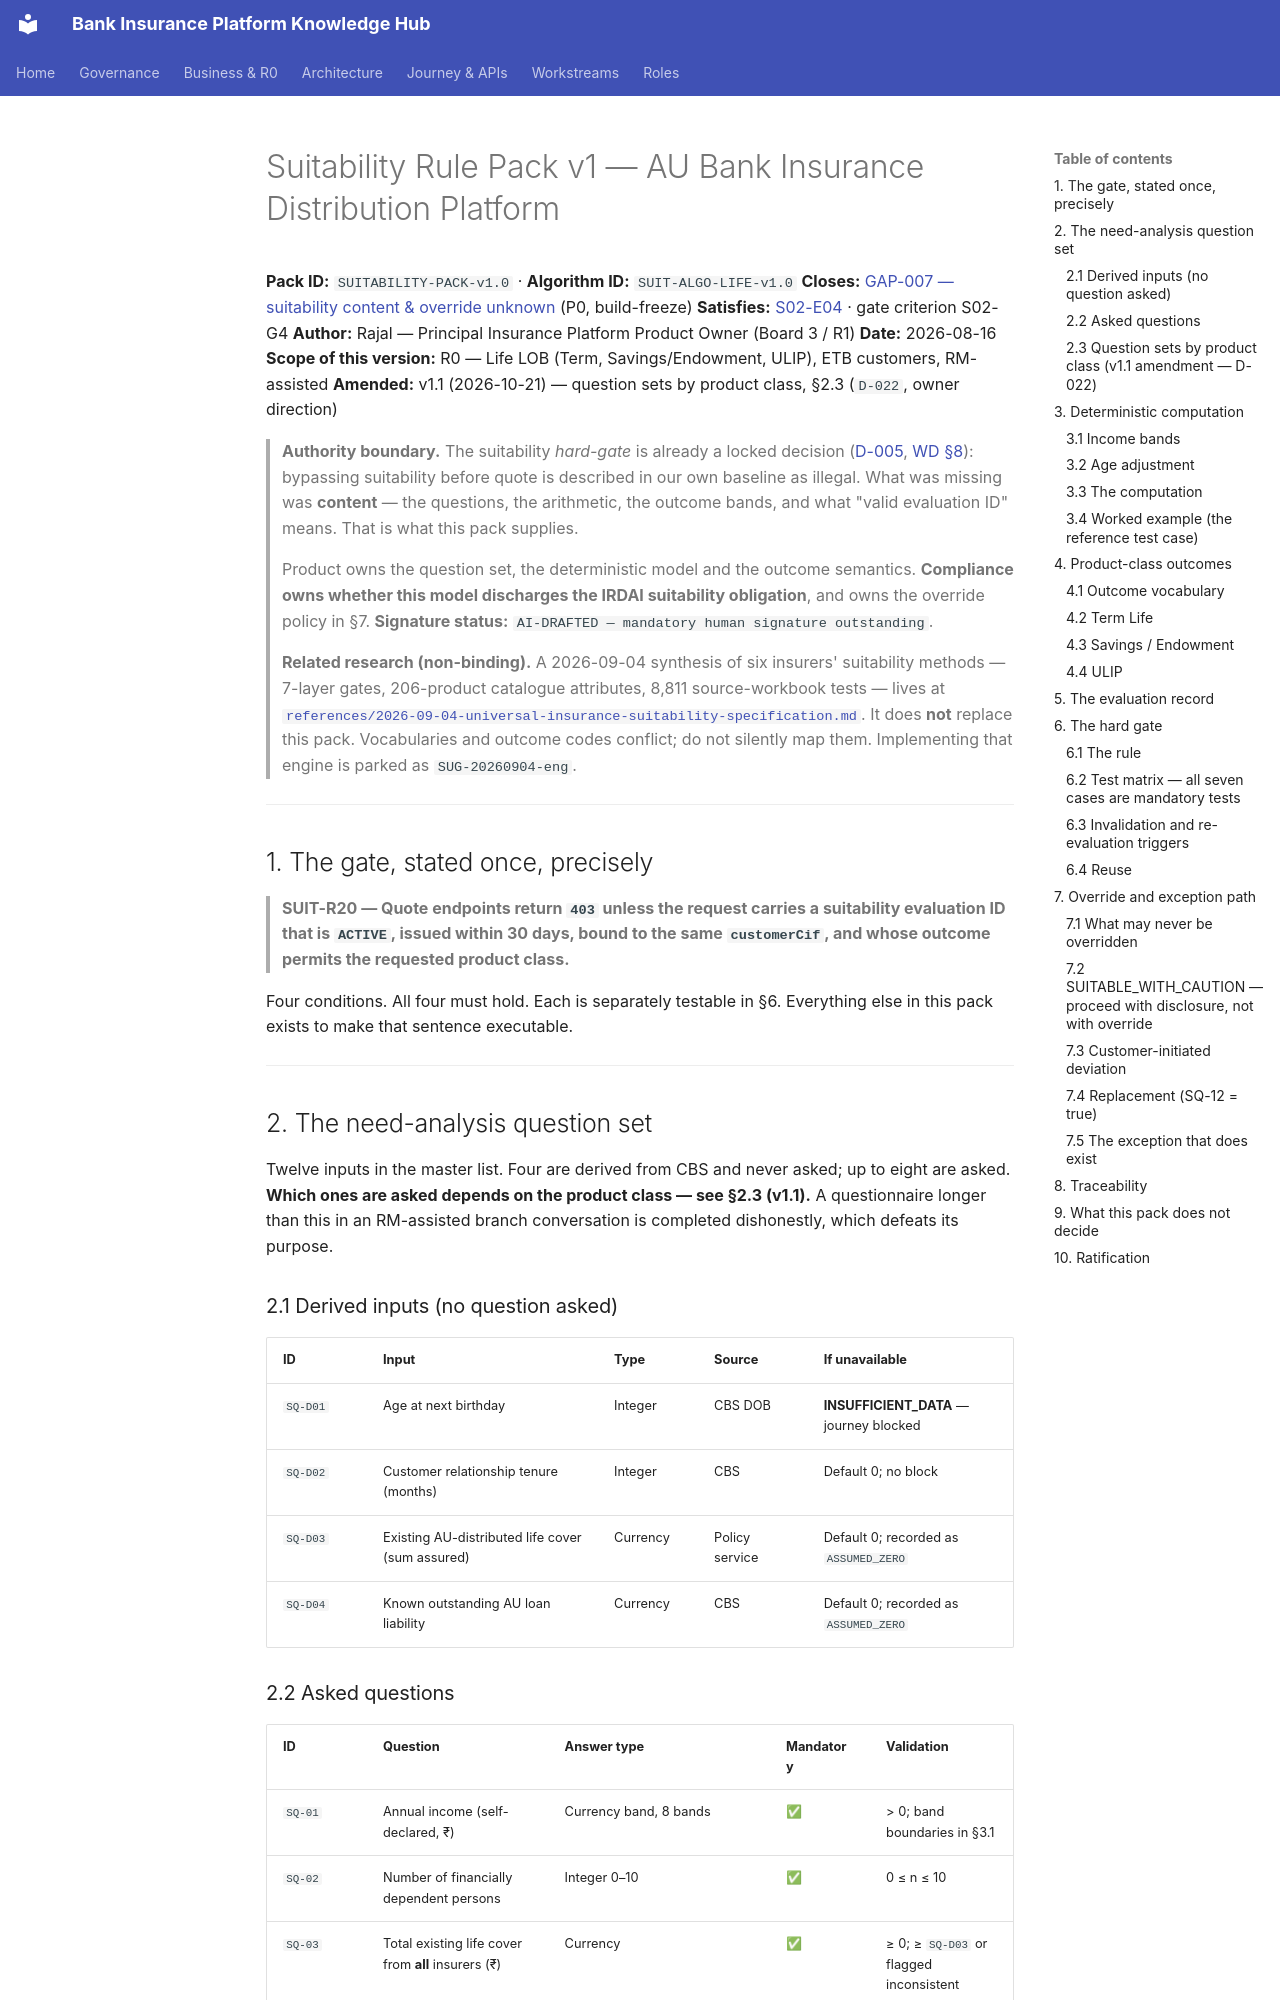

repository: Mahesh38/bank-insurance-platform · page: au-bank-insurance-platform/rule-packs/suitability-rule-pack/index.html · generator: mkdocs

# Suitability Rule Pack v1 — AU Bank Insurance Distribution Platform

**Pack ID:** `SUITABILITY-PACK-v1.0` · **Algorithm ID:** `SUIT-ALGO-LIFE-v1.0`
**Closes:** [GAP-007 — suitability content & override unknown](../po-drive/02-GAP-REGISTER.md) (P0, build-freeze)
**Satisfies:** [S02-E04](../../application-lifecycle-bible/stages/S02-regulatory-framing.md#3-epics-and-stories) · gate criterion S02-G4
**Author:** Rajal — Principal Insurance Platform Product Owner (Board 3 / R1)
**Date:** 2026-08-16
**Scope of this version:** R0 — Life LOB (Term, Savings/Endowment, ULIP), ETB customers, RM-assisted
**Amended:** v1.1 (2026-10-21) — question sets by product class, §2.3 (`D-022`, owner direction)

> **Authority boundary.** The suitability *hard-gate* is already a locked decision
> ([D-005](../DECISION-LOG.md), [WD §8](../07-BUSINESS-CLARIFICATIONS-WORKING-DECISIONS.md#8-suitability--need-analysis)):
> bypassing suitability before quote is described in our own baseline as illegal. What was missing
> was **content** — the questions, the arithmetic, the outcome bands, and what "valid evaluation
> ID" means. That is what this pack supplies.
>
> Product owns the question set, the deterministic model and the outcome semantics. **Compliance
> owns whether this model discharges the IRDAI suitability obligation**, and owns the override
> policy in §7. **Signature status:** `AI-DRAFTED — mandatory human signature outstanding`.
>
> **Related research (non-binding).** A 2026-09-04 synthesis of six insurers' suitability
> methods — 7-layer gates, 206-product catalogue attributes, 8,811 source-workbook tests —
> lives at [`references/2026-09-04-universal-insurance-suitability-specification.md`](../references/2026-09-04-universal-insurance-suitability-specification.md).
> It does **not** replace this pack. Vocabularies and outcome codes conflict; do not silently
> map them. Implementing that engine is parked as `SUG-20260904-eng`.

---

## 1. The gate, stated once, precisely

> **SUIT-R20 — Quote endpoints return `403` unless the request carries a suitability evaluation ID
> that is `ACTIVE`, issued within 30 days, bound to the same `customerCif`, and whose outcome
> permits the requested product class.**

Four conditions. All four must hold. Each is separately testable in §6. Everything else in this
pack exists to make that sentence executable.

---

## 2. The need-analysis question set

Twelve inputs in the master list. Four are derived from CBS and never asked; up to eight are asked.
**Which ones are asked depends on the product class — see §2.3 (v1.1).** A questionnaire longer
than this in an RM-assisted branch conversation is completed dishonestly, which defeats its
purpose.

### 2.1 Derived inputs (no question asked)

| ID | Input | Type | Source | If unavailable |
|---|---|---|---|---|
| `SQ-D01` | Age at next birthday | Integer | CBS DOB | **INSUFFICIENT_DATA** — journey blocked |
| `SQ-D02` | Customer relationship tenure (months) | Integer | CBS | Default 0; no block |
| `SQ-D03` | Existing AU-distributed life cover (sum assured) | Currency | Policy service | Default 0; recorded as `ASSUMED_ZERO` |
| `SQ-D04` | Known outstanding AU loan liability | Currency | CBS | Default 0; recorded as `ASSUMED_ZERO` |
